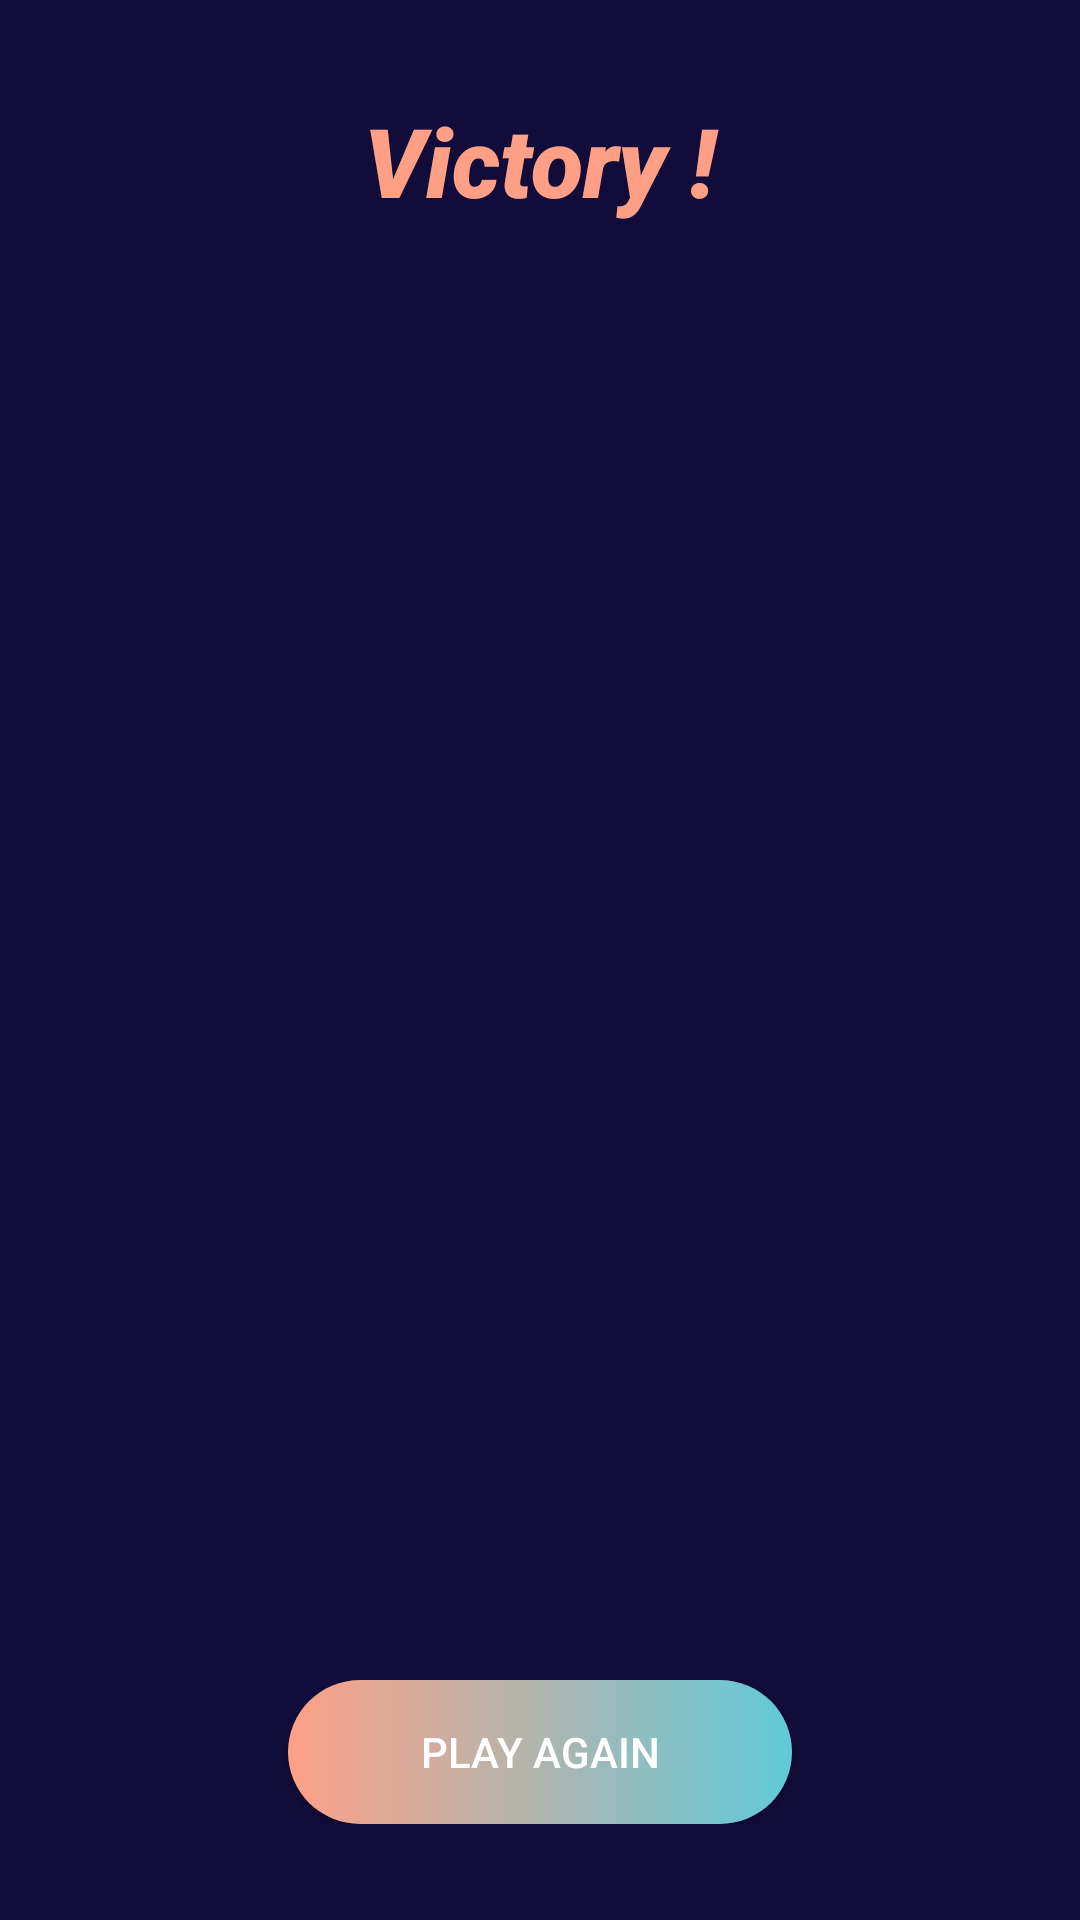

Write the Android layout XML for this screen, with the resource values it uses.
<!-- AndroidManifest.xml: application theme Theme.TicTacToe -->
<!-- res/layout/dialog_victory.xml -->
<?xml version="1.0" encoding="utf-8"?>
<RelativeLayout
    xmlns:android="http://schemas.android.com/apk/res/android"
    xmlns:app="http://schemas.android.com/apk/res-auto"
    xmlns:tools="http://schemas.android.com/tools"
    android:layout_width="wrap_content"
    android:layout_height="200dp"
    android:padding="32dp"
    android:layout_gravity="center"
    android:background="@color/easiBG"
    >

    <TextView
        android:id="@+id/tvVictory"
        android:layout_width="wrap_content"
        android:layout_height="wrap_content"
        android:layout_above="@+id/btnReplayVictory"
        android:layout_alignParentStart="true"
        android:layout_alignParentTop="true"
        android:layout_alignParentEnd="true"
        android:layout_marginStart="0dp"
        android:layout_marginTop="0dp"
        android:layout_marginEnd="0dp"
        android:layout_marginBottom="0dp"
        android:text="@string/victory"
        android:textColor="@color/easiOrange"
        android:textSize="32dp"
        android:fontFamily="sans-serif-black"
        android:textStyle="italic"
        android:textAlignment="center" />

    <Button
        android:id="@+id/btnReplayVictory"
        android:layout_width="wrap_content"
        android:layout_height="wrap_content"
        android:layout_alignParentStart="true"
        android:layout_alignParentEnd="true"
        android:layout_alignParentBottom="true"
        android:background="@drawable/button_custom"
        android:layout_marginStart="64dp"
        android:layout_marginEnd="64dp"
        android:layout_marginBottom="0dp"
        android:text="@string/play_again" />
</RelativeLayout>
<!-- resources referenced by this layout -->
<resources>
  <color name="easiBG">#120C3A</color>
  <color name="easiOrange">#FFA086</color>
  <!-- drawable button_custom (drawable) -->
  <?xml version="1.0" encoding="utf-8"?>
  <shape xmlns:android="http://schemas.android.com/apk/res/android" android:shape="rectangle">
  
      <gradient android:startColor="@color/easiOrange" android:endColor="@color/easiTeal" android:type="linear"/>
  
      <corners android:radius="32dp"/>
  
  </shape>
  <string name="play_again">Play again</string>
  <string name="victory">Victory !</string>
  <style name="Theme.TicTacToe" parent="Base.Theme.TicTacToe" />
  <color name="easiTeal">#60CAD8</color>
  <style name="Base.Theme.TicTacToe" parent="Theme.AppCompat.NoActionBar">
          <item name="android:windowBackground">@color/easiBG</item>
  
          
          
      </style>
</resources>
